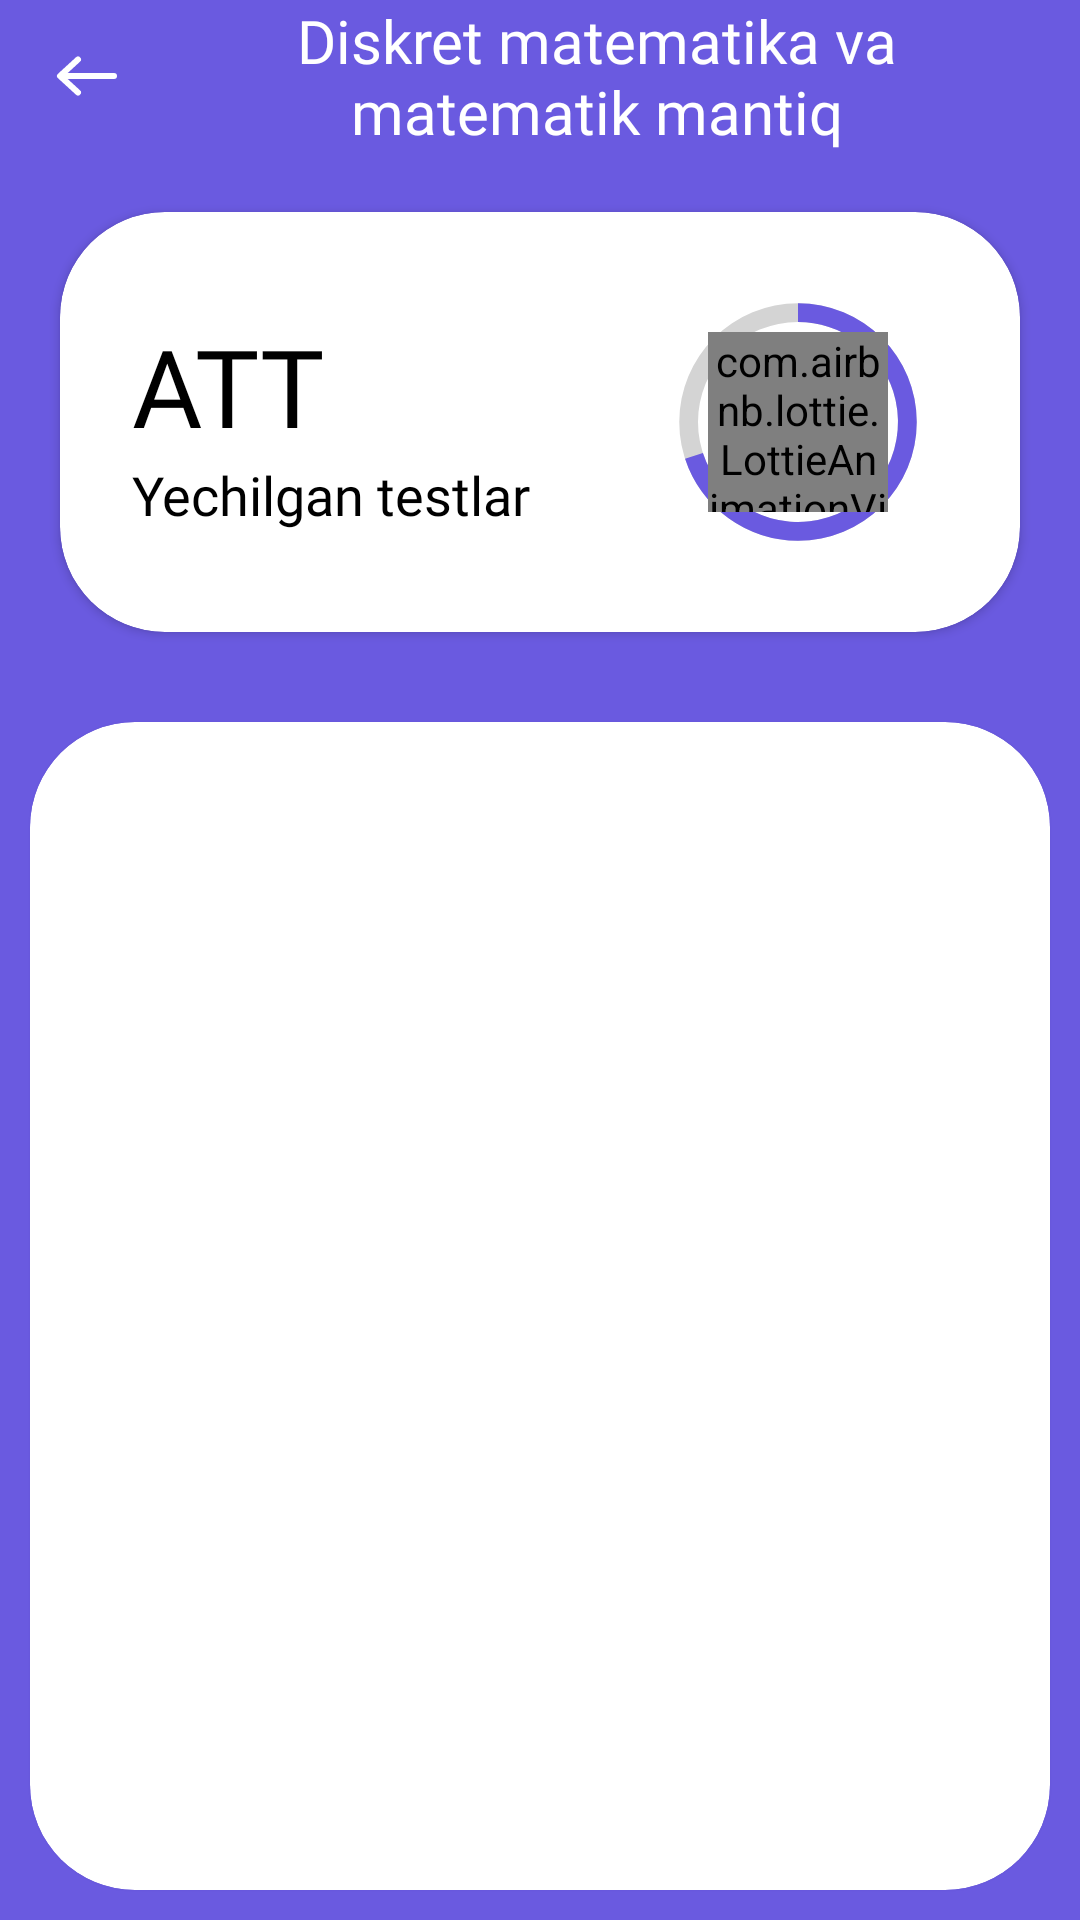

Layout XML and referenced resources for this Android screen:
<!-- AndroidManifest.xml: application theme Theme.Diskret -->
<!-- res/layout/activity_results.xml -->
<?xml version="1.0" encoding="utf-8"?>
<LinearLayout xmlns:android="http://schemas.android.com/apk/res/android"
    xmlns:app="http://schemas.android.com/apk/res-auto"
    xmlns:tools="http://schemas.android.com/tools"
    android:layout_width="match_parent"
    android:layout_height="match_parent"
    android:background="@color/purple_700"
    android:orientation="vertical"
    tools:context=".ui.ResultsActivity">

    <LinearLayout
        android:layout_width="match_parent"
        android:layout_height="wrap_content"
        android:orientation="horizontal"
        tools:ignore="UseCompoundDrawables">

        <ImageView
            android:id="@+id/btnBack"
            android:layout_width="wrap_content"
            android:layout_height="wrap_content"
            android:layout_gravity="center_vertical"
            android:layout_marginStart="5dp"
            android:background="?android:attr/selectableItemBackgroundBorderless"
            android:padding="12dp"
            app:srcCompat="@drawable/ic_btn_back"
            tools:ignore="ContentDescription" />

        <TextView
            android:id="@+id/toolbarName"
            android:layout_width="match_parent"
            android:layout_height="wrap_content"
            android:layout_gravity="center_vertical"
            android:layout_marginStart="5dp"
            android:layout_marginEnd="20dp"
            android:ellipsize="end"
            android:fontFamily="@font/raleway_bold"
            android:gravity="center"
            android:maxLines="2"
            android:text="@string/app_name"
            android:textColor="@color/white"
            android:textSize="20sp" />

    </LinearLayout>

    <androidx.cardview.widget.CardView
        android:layout_width="match_parent"
        android:layout_height="wrap_content"
        android:layout_margin="20dp"
        app:cardCornerRadius="35dp">

        <LinearLayout
            android:layout_width="match_parent"
            android:layout_height="wrap_content"
            android:layout_marginHorizontal="24dp"
            android:layout_marginVertical="20dp"
            android:gravity="center"
            android:orientation="horizontal"
            android:baselineAligned="false">

            <LinearLayout
                android:layout_width="0dp"
                android:layout_height="wrap_content"
                android:layout_weight="1"
                android:gravity="center_vertical"
                android:orientation="vertical">

                <TextView
                    android:id="@+id/tvAnsweredTests"
                    android:layout_width="wrap_content"
                    android:layout_height="wrap_content"
                    android:fontFamily="@font/raleway_regular"
                    android:text="@string/att"
                    android:textColor="@color/black"
                    android:textSize="36sp" />

                <TextView
                    android:layout_width="wrap_content"
                    android:layout_height="wrap_content"
                    android:fontFamily="@font/raleway_light"
                    android:text="@string/yechilgan_testlar"
                    android:textColor="@color/black"
                    android:textSize="18sp" />
            </LinearLayout>

            <FrameLayout
                android:layout_width="wrap_content"
                android:layout_height="wrap_content">

                <ProgressBar
                    android:id="@+id/progressBar"
                    android:layout_width="100dp"
                    android:indeterminateOnly="false"
                    android:progressDrawable="@drawable/item_circle"
                    android:layout_height="100dp"
                    android:progress="70"/>

                <com.airbnb.lottie.LottieAnimationView
                    android:id="@+id/imageTest"
                    android:layout_width="60dp"
                    android:layout_height="60dp"
                    android:layout_gravity="center"
                    app:lottie_autoPlay="true"
                    app:lottie_loop="true"
                    app:lottie_repeatCount="-1" />

            </FrameLayout>


        </LinearLayout>
    </androidx.cardview.widget.CardView>

    <androidx.cardview.widget.CardView
        android:layout_width="match_parent"
        android:layout_height="match_parent"
        android:layout_margin="10dp"
        app:cardCornerRadius="35dp">

        <androidx.recyclerview.widget.RecyclerView
            android:id="@+id/rvResults"
            android:layout_width="match_parent"
            android:layout_height="match_parent"
            app:layoutManager="androidx.recyclerview.widget.LinearLayoutManager"
            tools:itemCount="5"
            tools:listitem="@layout/item_result" />

    </androidx.cardview.widget.CardView>

</LinearLayout>
<!-- res/layout/item_result.xml (included above) -->
<?xml version="1.0" encoding="utf-8"?>
<LinearLayout xmlns:android="http://schemas.android.com/apk/res/android"
    xmlns:tools="http://schemas.android.com/tools"
    android:layout_width="match_parent"
    xmlns:app="http://schemas.android.com/apk/res-auto"
    android:orientation="vertical"
    android:paddingHorizontal="20dp"
    android:layout_height="wrap_content">

        <LinearLayout
            android:layout_width="match_parent"
            android:gravity="center_vertical"
            android:layout_marginTop="10dp"
            android:layout_height="wrap_content"
            tools:ignore="UselessParent">

            <androidx.cardview.widget.CardView
                android:layout_width="16dp"
                android:id="@+id/dropCircle"
                app:cardCornerRadius="8dp"
                android:backgroundTint="@color/purple_700"
                android:layout_height="16dp"/>

            <TextView
                android:id="@+id/tvTheme"
                android:layout_width="0dp"
                android:layout_weight="1"
                android:paddingHorizontal="10dp"
                android:textSize="20sp"
                android:textColor="@color/black"
                android:fontFamily="@font/raleway_regular"
                android:text="@string/theme_1"
                android:layout_height="wrap_content"/>

            <TextView
                android:id="@+id/tvResult"
                android:layout_width="wrap_content"
                android:paddingHorizontal="10dp"
                android:textSize="20sp"
                android:textColor="@color/black"
                android:fontFamily="@font/raleway_bold"
                android:text="@string/att"
                android:layout_height="wrap_content"/>
        </LinearLayout>

    <View
        android:layout_width="match_parent"
        android:layout_height="1dp"
        android:layout_marginTop="10dp"
        android:background="@color/inactive_button" />
</LinearLayout>
<!-- resources referenced by this layout -->
<resources>
  <color name="black">#FF000000</color>
  <color name="inactive_button">#D4D4D4</color>
  <color name="purple_700">#6A5AE0</color>
  <color name="white">#FFFFFFFF</color>
  <!-- drawable ic_btn_back (drawable) -->
  <vector xmlns:android="http://schemas.android.com/apk/res/android"
      android:width="24dp"
      android:height="24dp"
      android:viewportWidth="24"
      android:viewportHeight="24">
    <path
        android:pathData="M9,17.5L3,12L9,6.5"
        android:strokeLineJoin="round"
        android:strokeWidth="2"
        android:fillColor="#00000000"
        android:strokeColor="#ffffff"
        android:strokeLineCap="round"/>
    <path
        android:pathData="M5,12H21"
        android:strokeLineJoin="round"
        android:strokeWidth="2"
        android:fillColor="#00000000"
        android:strokeColor="#ffffff"
        android:strokeLineCap="round"/>
  </vector>
  <!-- drawable item_circle (drawable) -->
  <?xml version="1.0" encoding="utf-8"?>
  <layer-list xmlns:android="http://schemas.android.com/apk/res/android">
      
      <item>
          
          <shape
              android:shape="ring"
              android:thicknessRatio="16"
              android:useLevel="false">
              <solid android:color="@color/inactive_button" />
          </shape>
      </item>
      
      <item>
          
          <rotate
              android:fromDegrees="270"
              android:toDegrees="270">
              
              <shape
                  android:shape="ring"
                  android:thicknessRatio="16"
                  android:useLevel="true">
  
                  <solid android:color="@color/purple_700"/>
  
              </shape>
          </rotate>
      </item>
  </layer-list>
  <string name="app_name">Diskret matematika va matematik mantiq</string>
  <string name="att">ATT</string>
  <string name="theme_1">To\'plamlar nazariyasi</string>
  <string name="yechilgan_testlar">Yechilgan testlar</string>
  <style name="Theme.Diskret" parent="Theme.MaterialComponents.Light.NoActionBar.Bridge">
          
          <item name="colorPrimary">@color/purple_500</item>
          <item name="colorPrimaryVariant">@color/purple_700</item>
          <item name="colorOnPrimary">@color/white</item>
          
          <item name="colorSecondary">@color/teal_200</item>
          <item name="colorSecondaryVariant">@color/teal_700</item>
          <item name="colorOnSecondary">@color/black</item>
          
          <item name="android:statusBarColor">?attr/colorPrimaryVariant</item>
          
      </style>
  <color name="purple_500">#A497FF</color>
  <color name="teal_200">#FF03DAC5</color>
  <color name="teal_700">#FF018786</color>
</resources>
